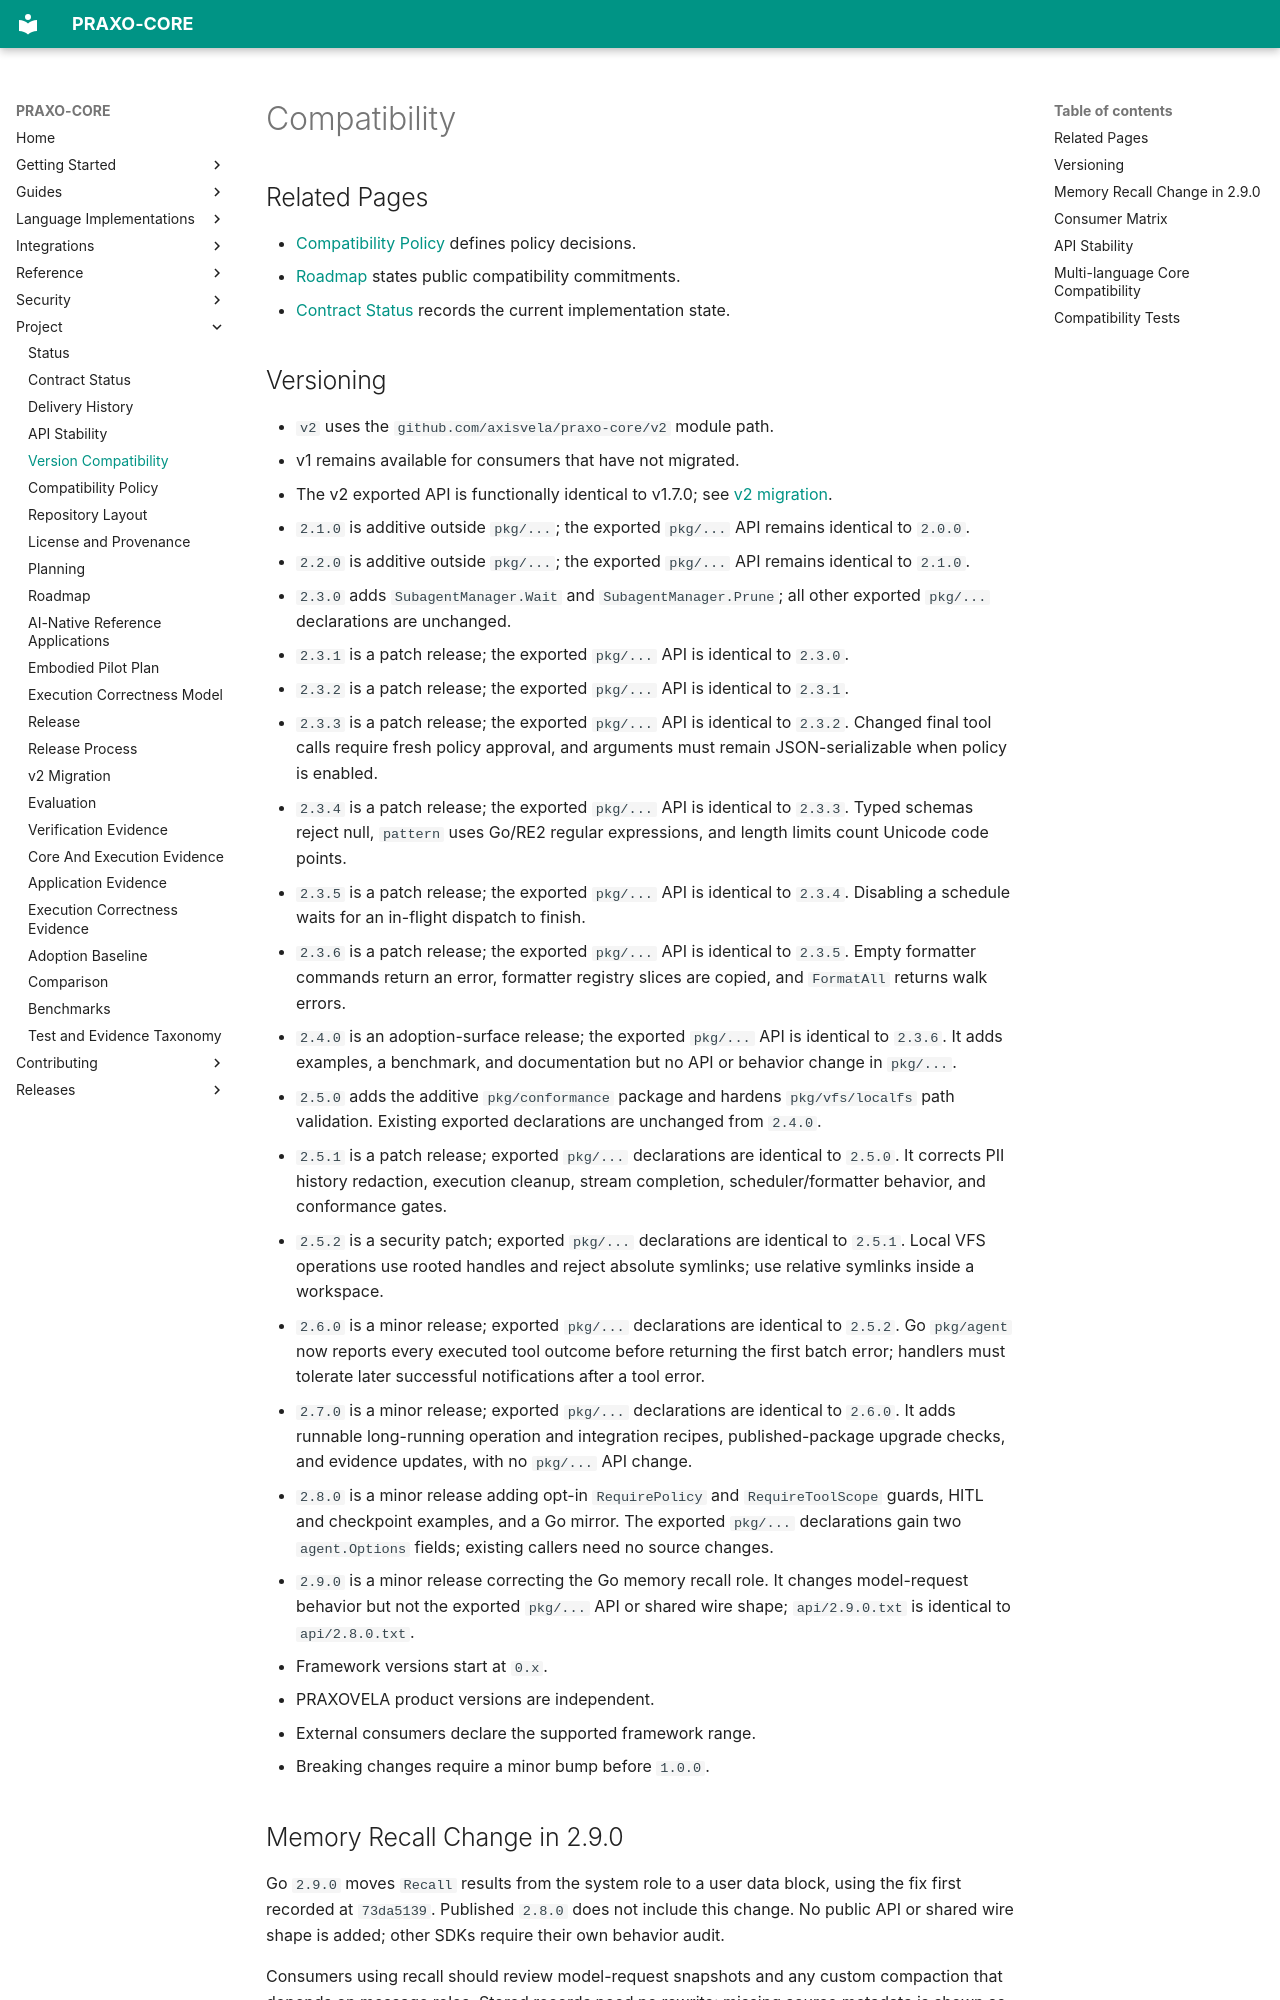

repository: axisvela/praxo-core · page: project/status/version-compatibility/index.html · generator: mkdocs

# Compatibility

## Related Pages

- [Compatibility Policy](compatibility-policy.md) defines policy decisions.
- [Roadmap](../planning/roadmap.md) states public compatibility commitments.
- [Contract Status](contract-status.md) records the current implementation state.
